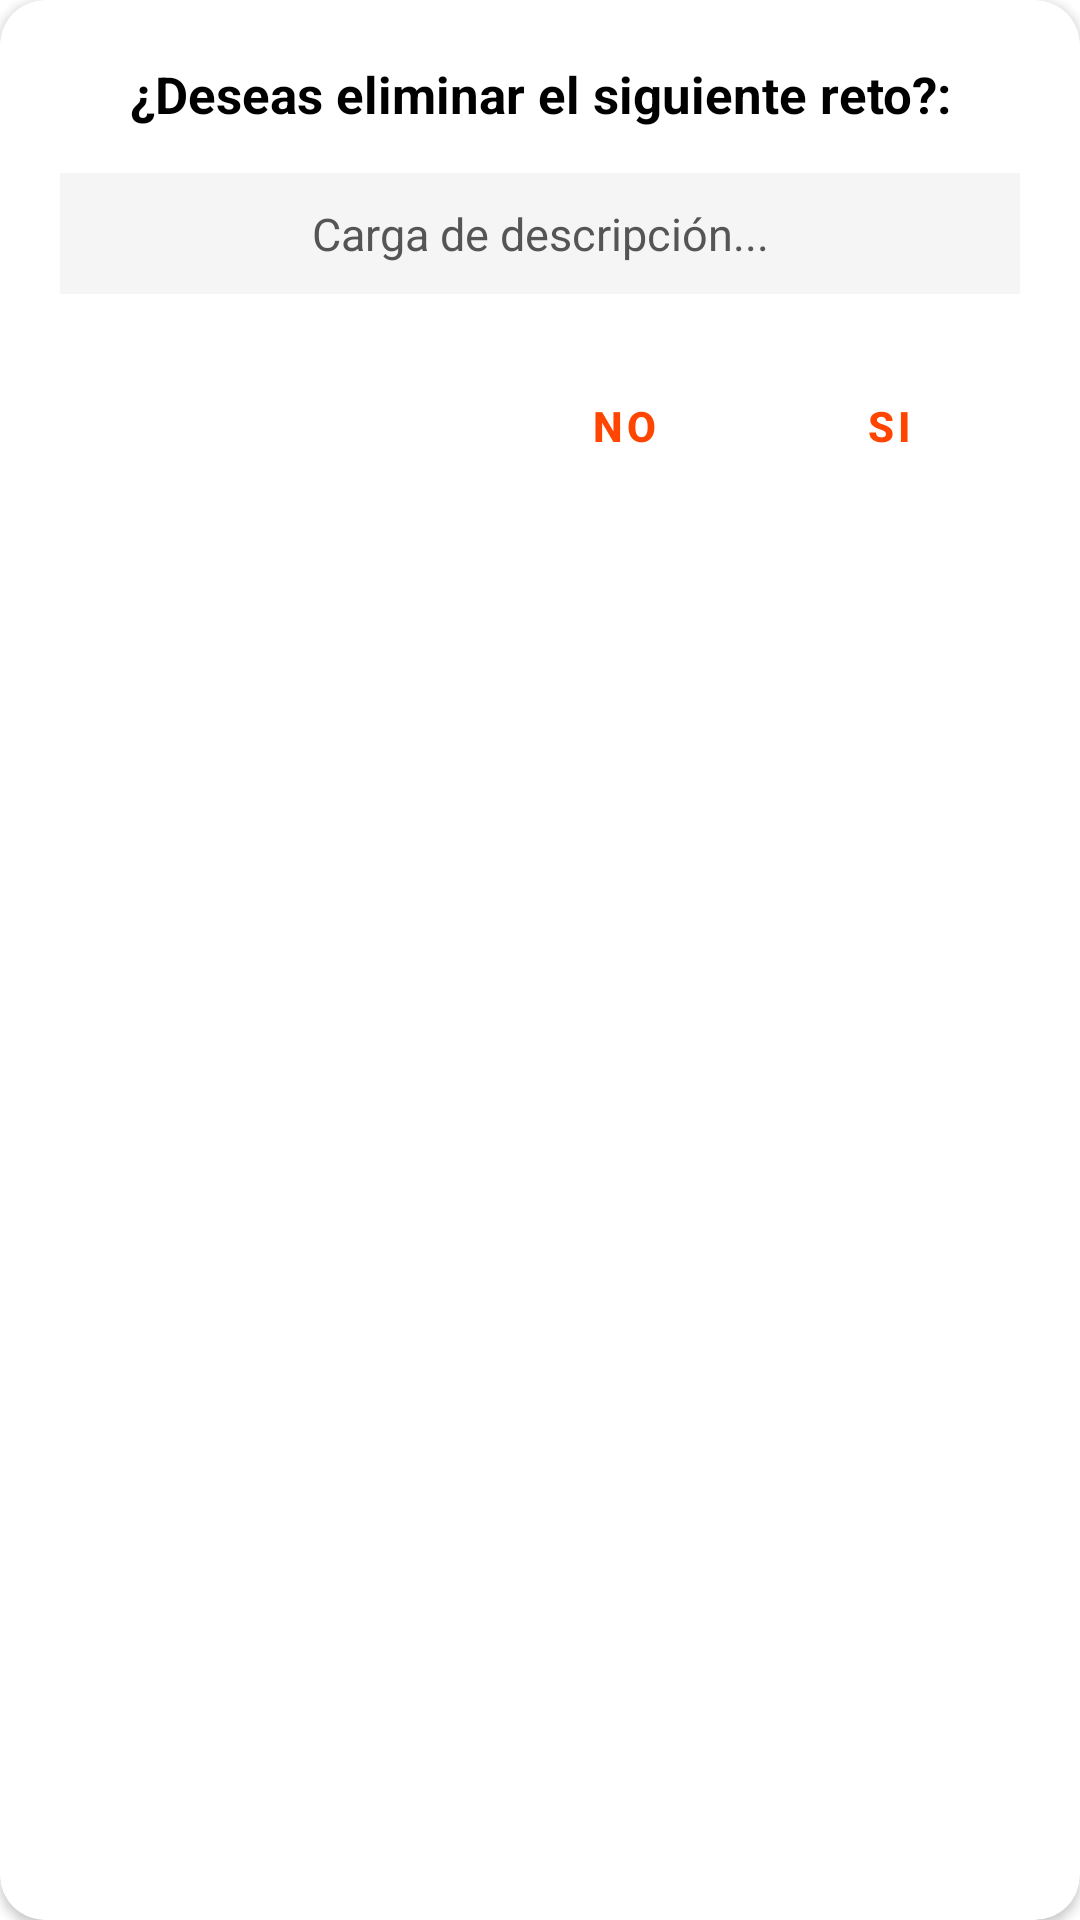

This screen was rendered from an Android layout file. Write that file and the resources it references.
<!-- AndroidManifest.xml: application theme Theme.PicoBotella -->
<!-- res/layout/dialog_eliminar_reto.xml -->
<?xml version="1.0" encoding="utf-8"?>
<androidx.cardview.widget.CardView xmlns:android="http://schemas.android.com/apk/res/android"
    xmlns:app="http://schemas.android.com/apk/res-auto"
    android:layout_width="300dp"
    android:layout_height="wrap_content"
    app:cardBackgroundColor="#FFFFFF"
    app:cardCornerRadius="15dp">

    <LinearLayout
        android:layout_width="match_parent"
        android:layout_height="wrap_content"
        android:orientation="vertical"
        android:padding="20dp">

        
        <TextView
            android:layout_width="match_parent"
            android:layout_height="wrap_content"
            android:text="¿Deseas eliminar el siguiente reto?:"
            android:textColor="#000000"
            android:textSize="17sp"
            android:textStyle="bold"
            android:gravity="center"
            android:layout_marginBottom="15dp"/>

        
        <TextView
            android:id="@+id/txtRetoAEliminar"
            android:layout_width="match_parent"
            android:layout_height="wrap_content"
            android:text="Carga de descripción..."
            android:textColor="#555555"
            android:textSize="15sp"
            android:gravity="center"
            android:padding="10dp"
            android:background="#F5F5F5"
            android:layout_marginBottom="20dp"/>

        <LinearLayout
            android:layout_width="match_parent"
            android:layout_height="wrap_content"
            android:orientation="horizontal"
            android:gravity="end">

            
            <Button
                android:id="@+id/btnNoEliminar"
                style="?attr/borderlessButtonStyle"
                android:layout_width="wrap_content"
                android:layout_height="wrap_content"
                android:text="NO"
                android:textColor="#FF4500"
                android:textStyle="bold" />

            
            <Button
                android:id="@+id/btnSiEliminar"
                style="?attr/borderlessButtonStyle"
                android:layout_width="wrap_content"
                android:layout_height="wrap_content"
                android:text="SI"
                android:textColor="#FF4500"
                android:textStyle="bold" />
        </LinearLayout>
    </LinearLayout>
</androidx.cardview.widget.CardView>
<!-- resources referenced by this layout -->
<resources>
  <style name="Theme.PicoBotella" parent="Base.Theme.PicoBotella" />
  <style name="Base.Theme.PicoBotella" parent="Theme.MaterialComponents.DayNight.NoActionBar">
          
          <item name="colorPrimary">@color/purple_main</item>
          <item name="colorSecondary">#FF3D00</item>
          <item name="android:statusBarColor">@color/black</item>
      </style>
  <color name="purple_main">#6200EE</color>
  <color name="black">#000000</color>
</resources>
